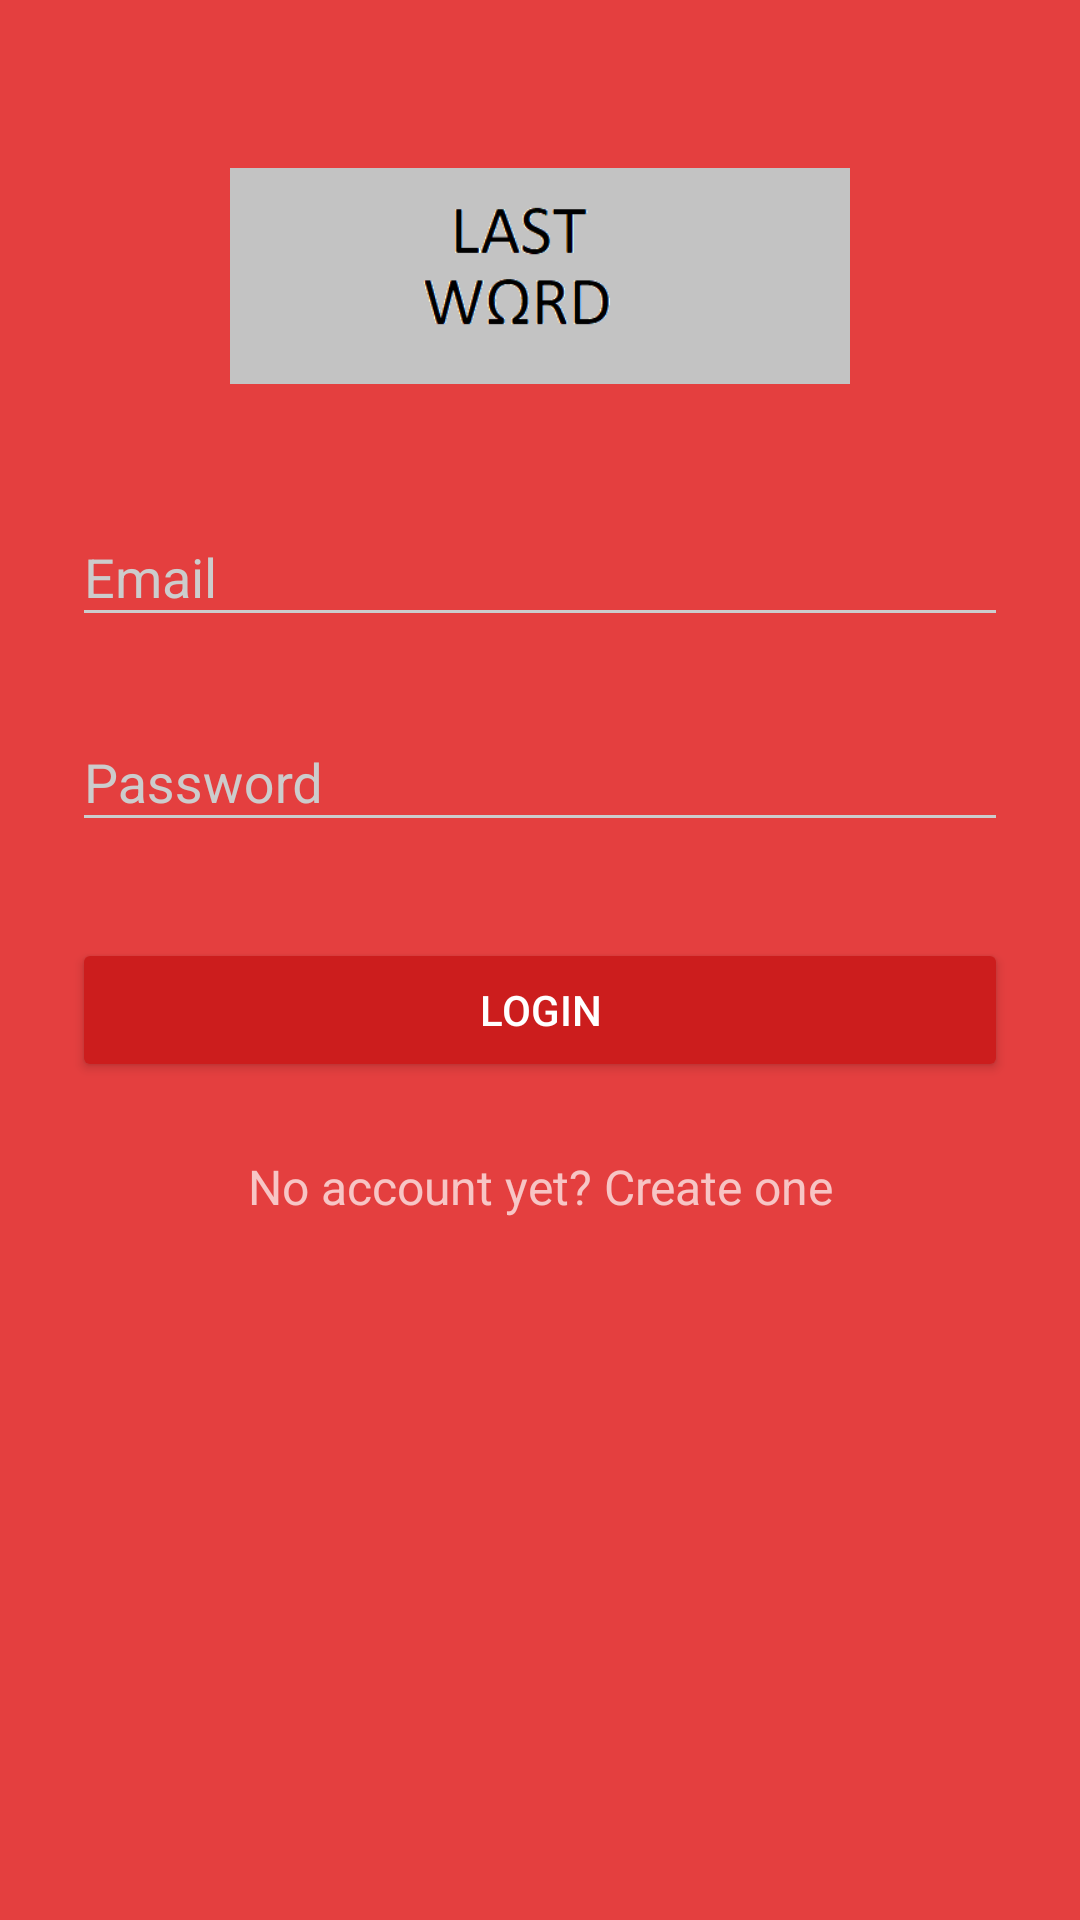

Produce the Android XML layout that renders to this screen, including the resource entries it uses.
<!-- AndroidManifest.xml: activity theme AppTheme.Dark -->
<!-- res/layout/activity_login.xml -->
<?xml version="1.0" encoding="utf-8"?>
<ScrollView xmlns:android="http://schemas.android.com/apk/res/android"
  android:layout_width="fill_parent"
  android:layout_height="fill_parent"
  android:fitsSystemWindows="true">

  <LinearLayout
    android:orientation="vertical"
    android:layout_width="match_parent"
    android:layout_height="wrap_content"
    android:paddingTop="56dp"
    android:paddingLeft="24dp"
    android:paddingRight="24dp">

    <ImageView android:src="@drawable/lastword_logo"
      android:layout_width="wrap_content"
      android:layout_height="72dp"
      android:layout_marginBottom="24dp"
      android:layout_gravity="center_horizontal" />

    
    <android.support.design.widget.TextInputLayout
      android:layout_width="match_parent"
      android:layout_height="wrap_content"
      android:layout_marginTop="8dp"
      android:layout_marginBottom="8dp">
      <EditText android:id="@+id/input_email"
        android:layout_width="match_parent"
        android:layout_height="wrap_content"
        android:inputType="textEmailAddress"
        android:hint="Email" />
    </android.support.design.widget.TextInputLayout>

    
    <android.support.design.widget.TextInputLayout
      android:layout_width="match_parent"
      android:layout_height="wrap_content"
      android:layout_marginTop="8dp"
      android:layout_marginBottom="8dp">
      <EditText android:id="@+id/input_password"
        android:layout_width="match_parent"
        android:layout_height="wrap_content"
        android:inputType="textPassword"
        android:hint="Password"/>
    </android.support.design.widget.TextInputLayout>

    <android.support.v7.widget.AppCompatButton
      android:id="@+id/btn_login"
      android:layout_width="fill_parent"
      android:layout_height="wrap_content"
      android:layout_marginTop="24dp"
      android:layout_marginBottom="24dp"
      android:padding="12dp"
      android:text="Login"/>

    <TextView android:id="@+id/link_signup"
      android:layout_width="fill_parent"
      android:layout_height="wrap_content"
      android:layout_marginBottom="24dp"
      android:text="No account yet? Create one"
      android:gravity="center"
      android:textSize="16dip"/>

  </LinearLayout>
</ScrollView>
<!-- resources referenced by this layout -->
<resources>
  <!-- drawable lastword_logo: png bitmap (drawable, 3174 bytes) -->
  <style name="AppTheme.Dark" parent="Theme.AppCompat.NoActionBar">
      <item name="colorPrimary">@color/primary</item>
      <item name="colorPrimaryDark">@color/primary_dark</item>
      <item name="colorAccent">@color/accent</item>
  
      <item name="android:windowBackground">@color/primary</item>
  
      <item name="colorControlNormal">@color/iron</item>
      <item name="colorControlActivated">@color/white</item>
      <item name="colorControlHighlight">@color/white</item>
      <item name="android:textColorHint">@color/iron</item>
  
      <item name="colorButtonNormal">@color/primary_darker</item>
      <item name="android:colorButtonNormal">@color/primary_darker</item>
    </style>
  <color name="primary">#E43F3F</color>
  <color name="primary_dark">#E12929</color>
  <color name="accent">#FFFFFF</color>
  <color name="iron">#CCCCCC</color>
  <color name="white">#FFFFFF</color>
  <color name="primary_darker">#CC1D1D</color>
</resources>
